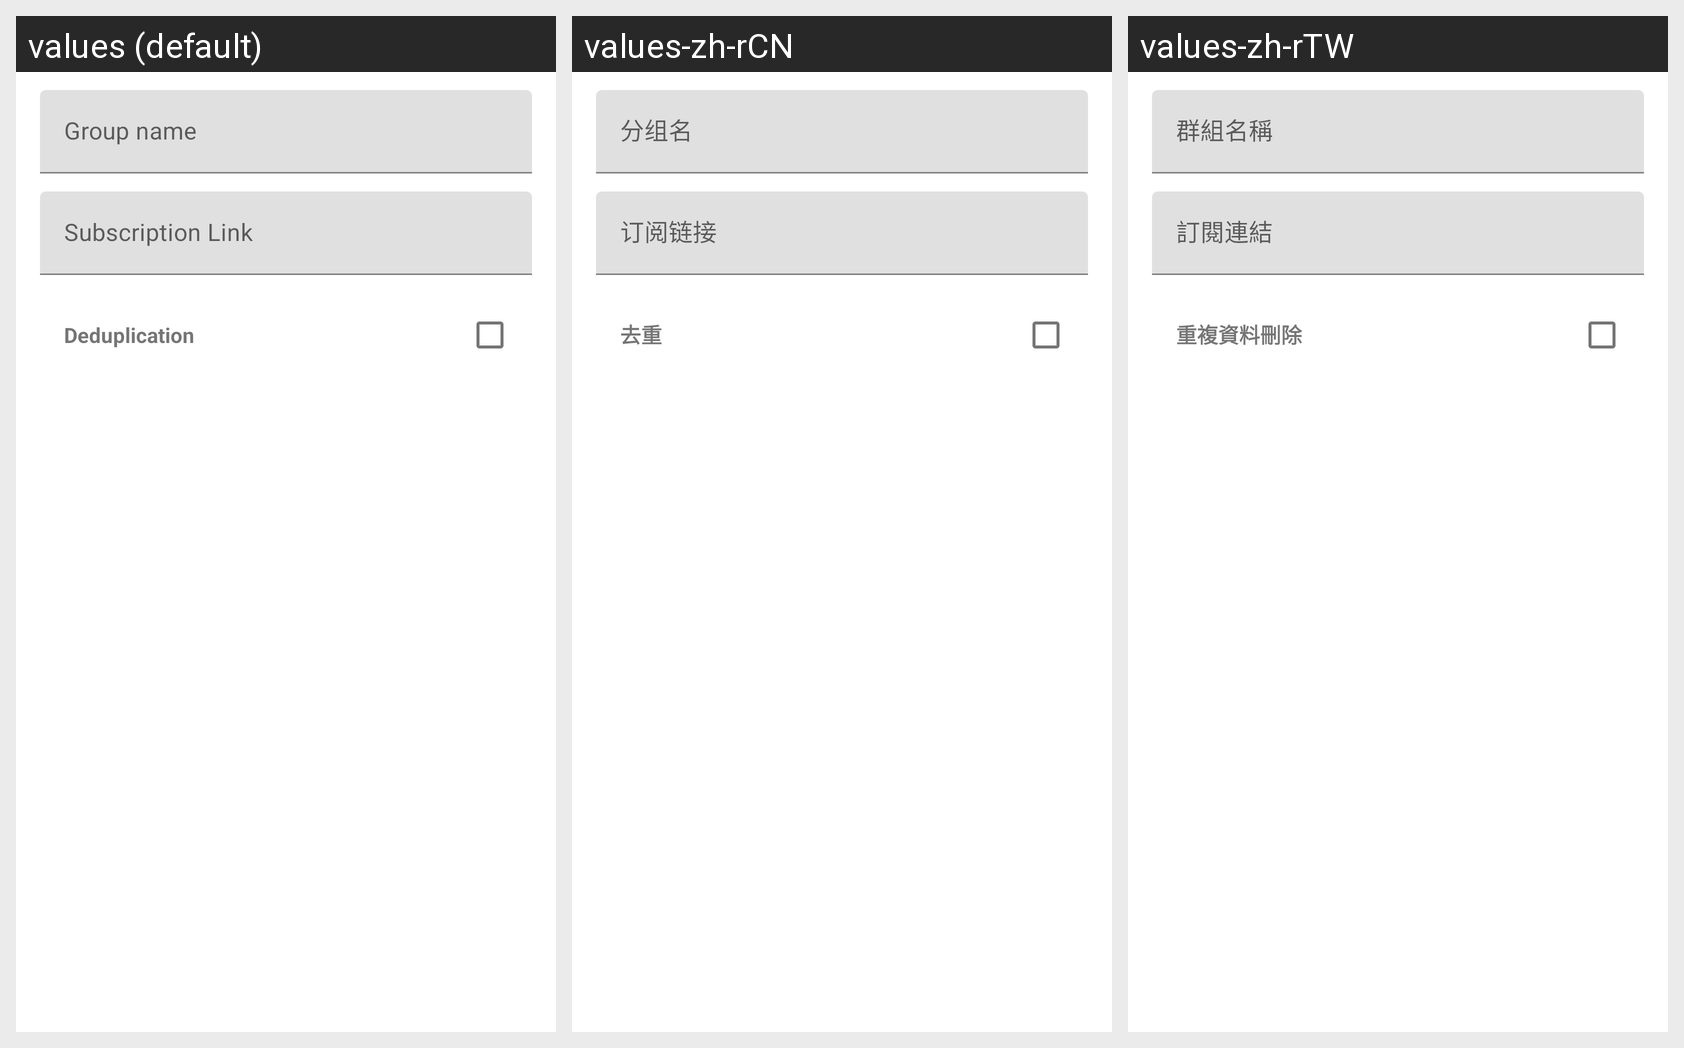

The same Android screen rendered under several of its app's locales, left to right. List the strings drawn on it with the default value and each locale's translation.
Android screen res/layout/layout_edit_group.xml rendered under 3 locales, left to right: values (default), values-zh-rCN, values-zh-rTW. Device: Nexus 5 (rendered at 1080×1920; each locale shown at half size, 540×960, under a caption strip naming it); theme Theme.Start.
Strings drawn on this screen, with the default value and each locale's value (text and hints the layout hard-codes, and strings that could not be matched under every locale, appear in the picture but are not listed):

group_name
  values: Group name
  values-zh-rCN: 分组名
  values-zh-rTW: 群組名稱

group_subscription_link
  values: Subscription Link
  values-zh-rCN: 订阅链接
  values-zh-rTW: 訂閱連結

deduplication
  values: Deduplication
  values-zh-rCN: 去重
  values-zh-rTW: 重複資料刪除
